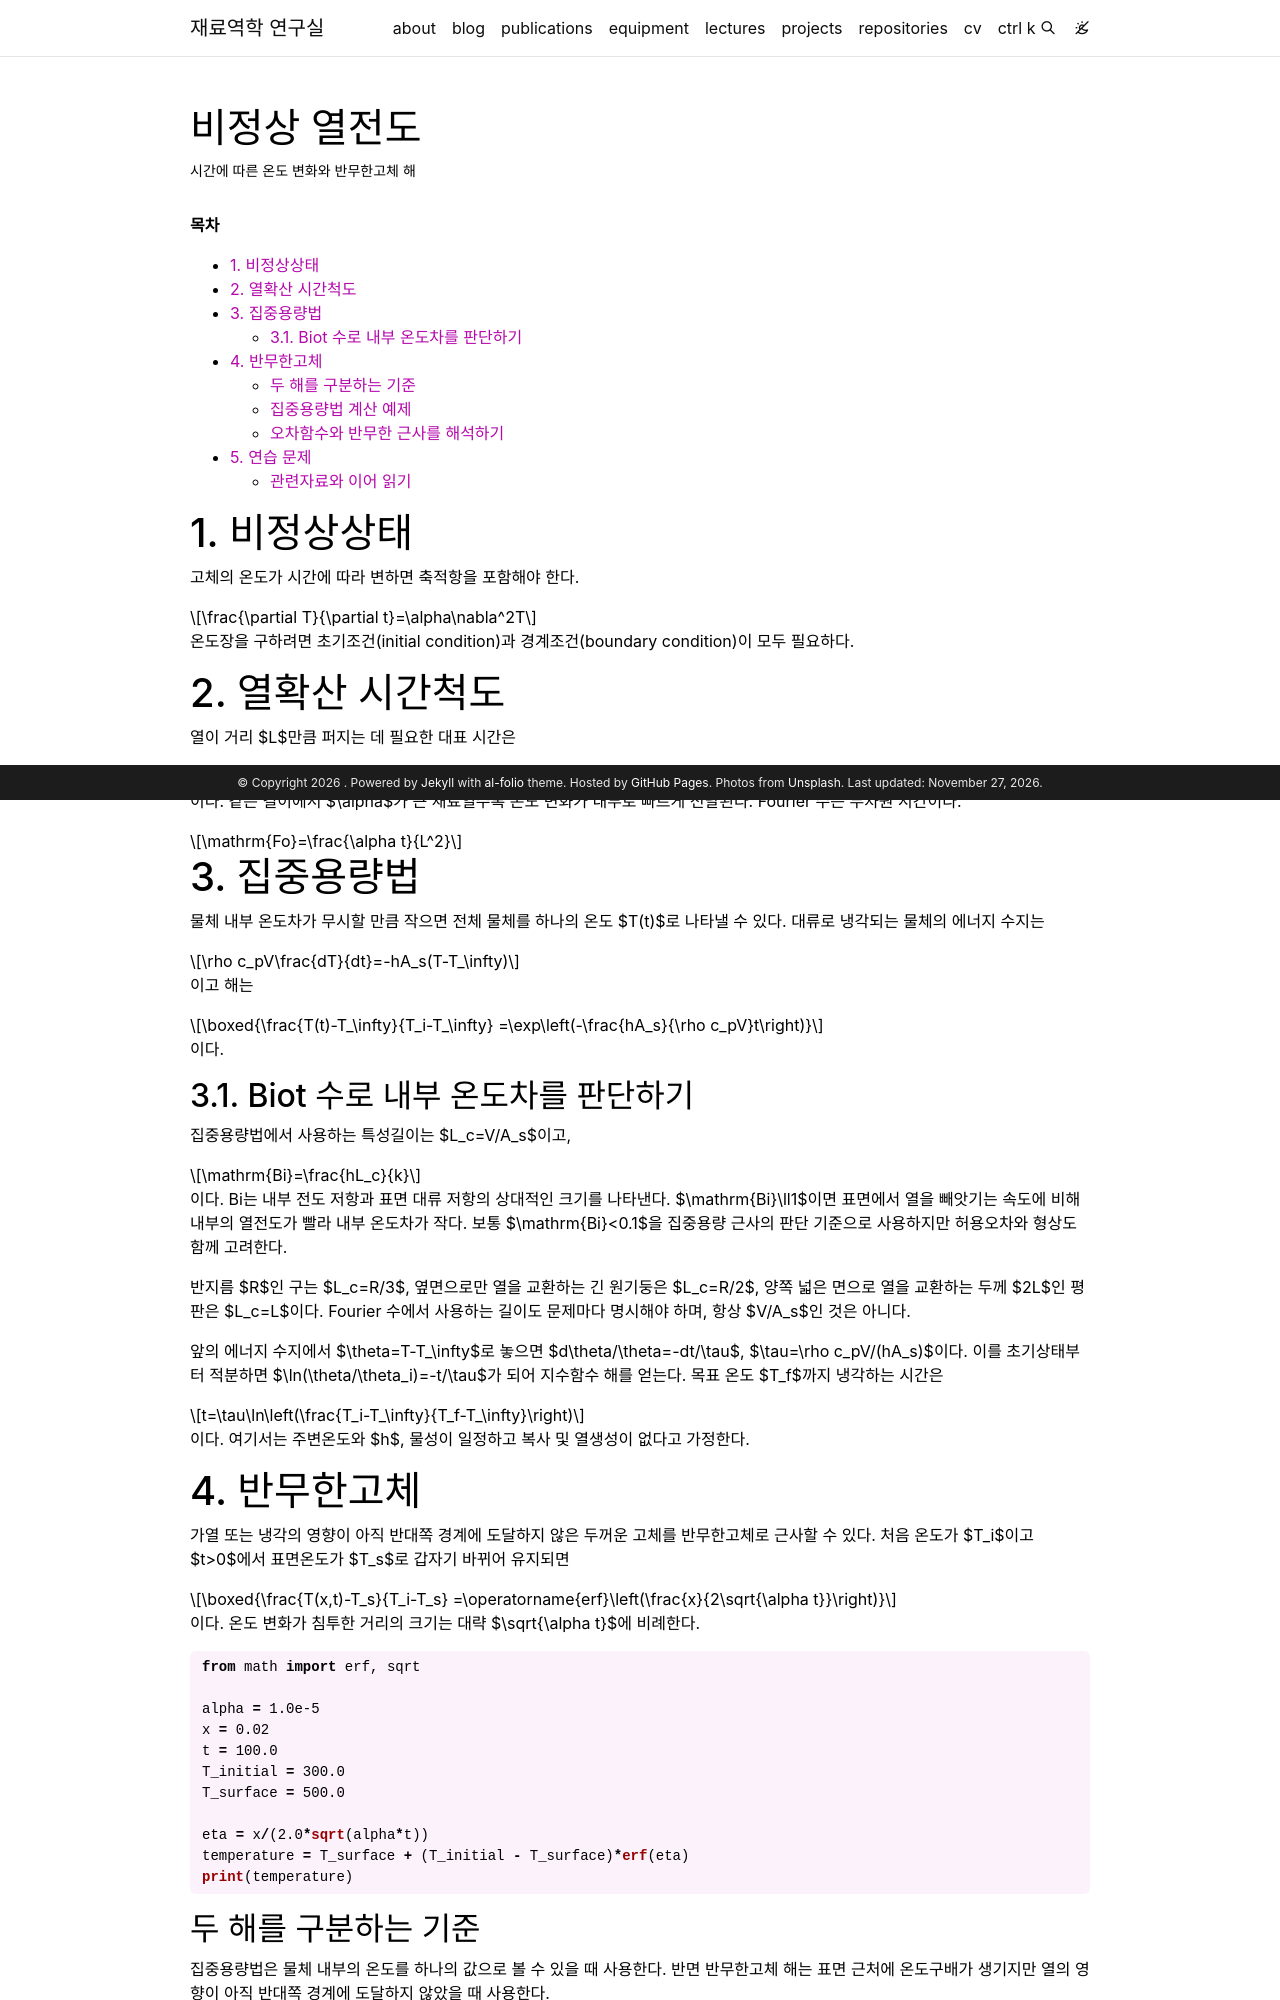

repository: youngung/youngung.github.io · page: assets/lecture_notes/2_2_transport_phenomena/transport_07_transient_heat/index.html · generator: jekyll

---
layout: page
title: 비정상 열전도
description: 시간에 따른 온도 변화와 반무한고체 해
target: 2학년 2학기
permalink:
prerequisite: 열전도 방정식, 지수함수, 오차함수의 개념
toc: false
---

**목차**

* TOC
{:toc}

# 1. 비정상상태

고체의 온도가 시간에 따라 변하면 축적항을 포함해야 한다.

$$\frac{\partial T}{\partial t}=\alpha\nabla^2T$$

온도장을 구하려면 초기조건(initial condition)과 경계조건(boundary condition)이 모두 필요하다.

# 2. 열확산 시간척도

열이 거리 $L$만큼 퍼지는 데 필요한 대표 시간은

$$t_c\sim\frac{L^2}{\alpha}$$

이다. 같은 길이에서 $\alpha$가 큰 재료일수록 온도 변화가 내부로 빠르게
전달된다. Fourier 수는 무차원 시간이다.

$$\mathrm{Fo}=\frac{\alpha t}{L^2}$$

# 3. 집중용량법

물체 내부 온도차가 무시할 만큼 작으면 전체 물체를 하나의 온도 $T(t)$로
나타낼 수 있다. 대류로 냉각되는 물체의 에너지 수지는

$$\rho c_pV\frac{dT}{dt}=-hA_s(T-T_\infty)$$

이고 해는

$$\boxed{\frac{T(t)-T_\infty}{T_i-T_\infty}
=\exp\left(-\frac{hA_s}{\rho c_pV}t\right)}$$

이다.

## 3.1. Biot 수로 내부 온도차를 판단하기

집중용량법에서 사용하는 특성길이는 $L_c=V/A_s$이고,

$$\mathrm{Bi}=\frac{hL_c}{k}$$

이다. Bi는 내부 전도 저항과 표면 대류 저항의 상대적인 크기를 나타낸다.
$\mathrm{Bi}\ll1$이면 표면에서 열을 빼앗기는 속도에 비해 내부의 열전도가
빨라 내부 온도차가 작다. 보통 $\mathrm{Bi}<0.1$을 집중용량 근사의 판단
기준으로 사용하지만 허용오차와 형상도 함께 고려한다.

반지름 $R$인 구는 $L_c=R/3$, 옆면으로만 열을 교환하는 긴 원기둥은
$L_c=R/2$, 양쪽 넓은 면으로 열을 교환하는 두께 $2L$인 평판은 $L_c=L$이다.
Fourier 수에서 사용하는 길이도 문제마다 명시해야 하며, 항상 $V/A_s$인 것은 아니다.

앞의 에너지 수지에서 $\theta=T-T_\infty$로 놓으면
$d\theta/\theta=-dt/\tau$, $\tau=\rho c_pV/(hA_s)$이다. 이를 초기상태부터
적분하면 $\ln(\theta/\theta_i)=-t/\tau$가 되어 지수함수 해를 얻는다.
목표 온도 $T_f$까지 냉각하는 시간은

$$t=\tau\ln\left(\frac{T_i-T_\infty}{T_f-T_\infty}\right)$$

이다. 여기서는 주변온도와 $h$, 물성이 일정하고 복사 및 열생성이 없다고 가정한다.

# 4. 반무한고체

가열 또는 냉각의 영향이 아직 반대쪽 경계에 도달하지 않은 두꺼운 고체를
반무한고체로 근사할 수 있다. 처음 온도가 $T_i$이고 $t>0$에서 표면온도가
$T_s$로 갑자기 바뀌어 유지되면

$$\boxed{\frac{T(x,t)-T_s}{T_i-T_s}
=\operatorname{erf}\left(\frac{x}{2\sqrt{\alpha t}}\right)}$$

이다. 온도 변화가 침투한 거리의 크기는 대략 $\sqrt{\alpha t}$에 비례한다.

```python
from math import erf, sqrt

alpha = 1.0e-5
x = 0.02
t = 100.0
T_initial = 300.0
T_surface = 500.0

eta = x/(2.0*sqrt(alpha*t))
temperature = T_surface + (T_initial - T_surface)*erf(eta)
print(temperature)
```

## 두 해를 구분하는 기준

집중용량법은 물체 내부의 온도를 하나의 값으로 볼 수 있을 때 사용한다. 반면
반무한고체 해는 표면 근처에 온도구배가 생기지만 열의 영향이 아직 반대쪽
경계에 도달하지 않았을 때 사용한다.

| 근사 | 내부 온도구배 | 대표 판단 기준 |
|---|---|---|
| 집중용량법 | 무시 | $\mathrm{Bi}<0.1$ |
| 반무한고체 | 고려 | 열 침투깊이가 고체 두께보다 충분히 작음 |

계산 결과는 $t=0$의 초기조건과 표면의 경계조건을 만족하는지 확인해야 한다.

## 집중용량법 계산 예제

질량이 $2\ \mathrm{kg}$이고 비열이 $500\ \mathrm{J/(kgK)}$인 금속 물체가
$200\ ^\circ\mathrm C$에서 시작한다. 표면적은 $0.10\ \mathrm{m^2}$이고
$20\ ^\circ\mathrm C$ 공기 중에서 $h=20\ \mathrm{W/(m^2K)}$로 냉각된다.
내부 온도차를 무시할 수 있다면 시간상수는

$$
\tau=\frac{mc_p}{hA_s}
=\frac{2(500)}{20(0.10)}=500\ \mathrm s
$$

이다. $t=500\ \mathrm s$에서 무차원 온도는 $e^{-1}\approx0.368$이므로

$$
T=20+(200-20)(0.368)\approx86.2\ ^\circ\mathrm C
$$

이다. 시간상수는 초기 온도차가 약 36.8%로 줄어드는 데 걸리는 시간이다.
